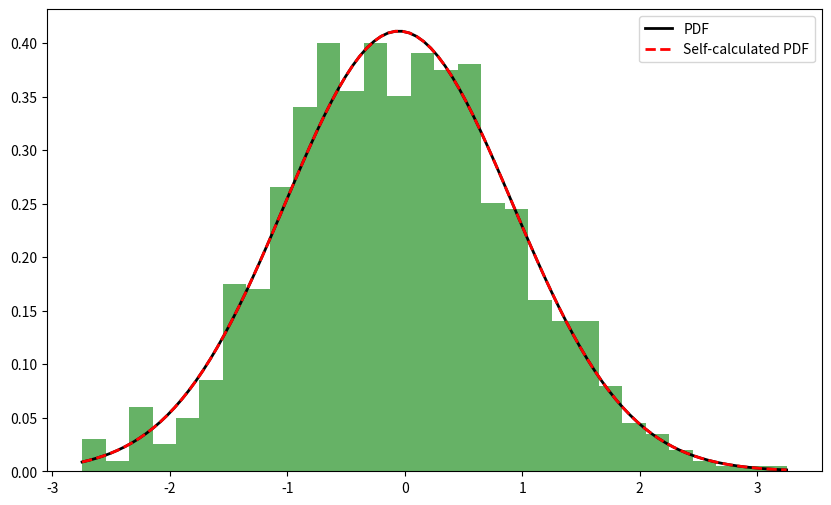

Source code (Python):
###
# Histogram - PDF
#
# PDF (Probability Density Function) is a function that describes the likelihood of a random variable taking on a particular value. In the context of histograms, when the density parameter is set to True, the histogram is normalized to form a probability density. This means that the area under the histogram will sum to 1, and the height of each bar will represent the probability density of data points in that bin.
#
# To create a histogram with PDF, set the density parameter to True in the ax.hist() function. This will normalize the histogram so that the area under the bars equals 1. Then overlay a PDF curve on top of the histogram to visualize the distribution of the data. You can use scipy.stats.norm.pdf() to calculate the PDF values for a normal distribution.
#
# How to calculate PDF values:
# 1. Import the necessary libraries:
#    from scipy.stats import norm
# 2. Calculate the mean and standard deviation of your data:
#    mean = np.mean(data)
#    std = np.std(data)
# 3. Create an array of x values that span the range of your data:
#    x = np.linspace(min(data), max(data), 100)
# 4. Calculate the PDF values for the x array:
#    pdf = norm.pdf(x, mean, std)
# 5. Plot the histogram and the PDF curve:
#    ax.hist(data, bins=30, density=True, alpha=0.6, color='g')
#    ax.plot(x, pdf, 'k', linewidth=2)
###

import numpy as np
import matplotlib.pyplot as plt
from scipy.stats import norm

# Sample data
values = np.random.normal(loc=0, scale=1, size=1000)

# Create a histogram with PDF
fig, ax = plt.subplots(figsize=(10, 6))
counts, bins, patches = ax.hist(values, bins=30, density=True, alpha=0.6, color='g')

# Calculate mean and standard deviation
mean = np.mean(values)
std = np.std(values)

# Create an array of x values
x = np.linspace(min(values), max(values), 100)

# Calculate PDF values
pdf = norm.pdf(x, mean, std)
print(pdf)  # Print the PDF values for debugging

# Plot the PDF curve
ax.plot(x, pdf, 'k', linewidth=2, label='PDF')

# self-calculating pdf for drawing the curve
pdf_self_calculated = (1 / (std * np.sqrt(2 * np.pi))) * np.exp(-0.5 * ((x - mean) / std) ** 2)
ax.plot(x, pdf_self_calculated, 'r--', linewidth=2, label='Self-calculated PDF')

ax.legend()
plt.show()
